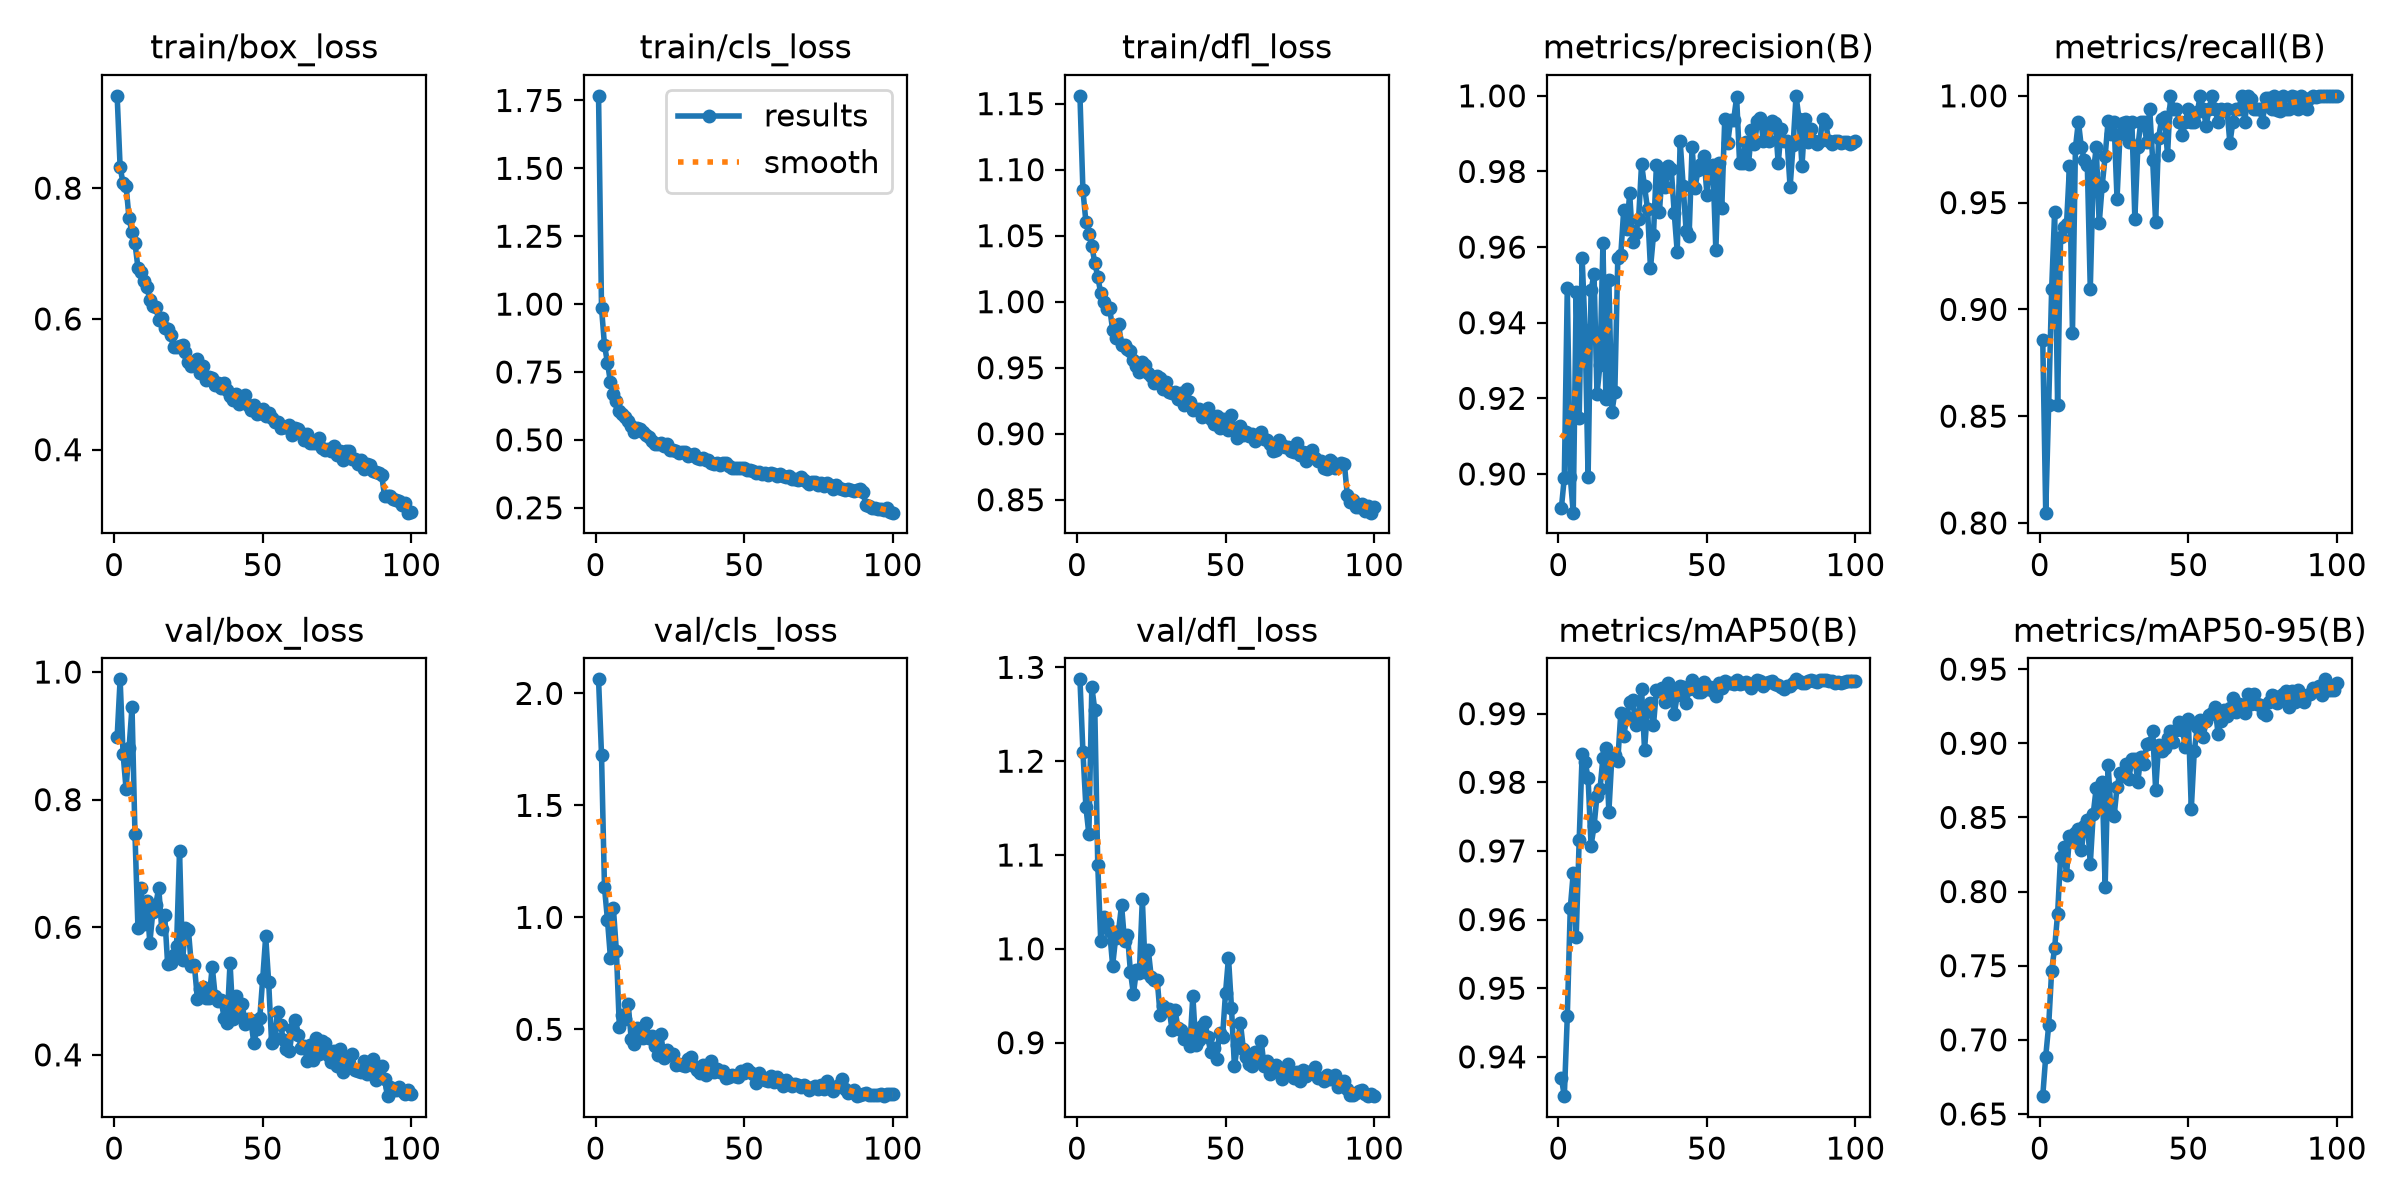

Values plotted in this chart, from the file beside it:
epoch, time, train/box_loss, train/cls_loss, train/dfl_loss, metrics/precision(B), metrics/recall(B), metrics/mAP50(B), metrics/mAP50-95(B), val/box_loss, val/cls_loss, val/dfl_loss, lr/pg0, lr/pg1, lr/pg2
1, 20.58, 0.9412, 1.767, 1.156, 0.8909, 0.8857, 0.9369, 0.662, 0.8986, 2.063, 1.287, 0.0005506, 0.0005506, 0.0005506
2, 39.58, 0.8323, 0.9859, 1.084, 0.8991, 0.8048, 0.9343, 0.6887, 0.9886, 1.725, 1.21, 0.001095, 0.001095, 0.001095
3, 58.55, 0.8073, 0.8486, 1.061, 0.9493, 0.8554, 0.9459, 0.7099, 0.8713, 1.133, 1.151, 0.001629, 0.001629, 0.001629
4, 77.56, 0.804, 0.7845, 1.051, 0.8992, 0.9096, 0.9616, 0.7466, 0.8169, 0.989, 1.122, 0.001617, 0.001617, 0.001617
5, 96.42, 0.7539, 0.713, 1.042, 0.8898, 0.9458, 0.9667, 0.7621, 0.8805, 0.8193, 1.279, 0.001601, 0.001601, 0.001601
6, 115.7, 0.7323, 0.6708, 1.029, 0.9482, 0.8554, 0.9575, 0.7849, 0.9451, 1.04, 1.255, 0.001584, 0.001584, 0.001584
7, 134.8, 0.7159, 0.6416, 1.019, 0.9147, 0.9337, 0.9716, 0.8234, 0.7458, 0.8502, 1.089, 0.001568, 0.001568, 0.001568
8, 153.7, 0.6783, 0.6072, 1.006, 0.957, 0.9384, 0.9841, 0.8301, 0.5989, 0.5115, 1.008, 0.001551, 0.001551, 0.001551
9, 172.6, 0.6715, 0.5943, 1, 0.938, 0.9398, 0.9829, 0.8114, 0.6607, 0.5658, 1.034, 0.001535, 0.001535, 0.001535
10, 191.5, 0.6579, 0.5827, 0.9945, 0.8992, 0.967, 0.9807, 0.8371, 0.6047, 0.5455, 1.028, 0.001518, 0.001518, 0.001518
11, 210.5, 0.6489, 0.5683, 0.9954, 0.9486, 0.8892, 0.9708, 0.8351, 0.6408, 0.6118, 1.019, 0.001502, 0.001502, 0.001502
12, 229.4, 0.6295, 0.5513, 0.9787, 0.9529, 0.9756, 0.9736, 0.8394, 0.5756, 0.4557, 0.9822, 0.001485, 0.001485, 0.001485
13, 248.3, 0.6194, 0.5284, 0.9726, 0.9211, 0.9879, 0.9781, 0.8422, 0.6235, 0.433, 1.011, 0.001469, 0.001469, 0.001469
14, 267.5, 0.619, 0.5432, 0.9831, 0.9288, 0.9759, 0.979, 0.8279, 0.6355, 0.5073, 1.019, 0.001452, 0.001452, 0.001452
15, 286.4, 0.5976, 0.5383, 0.9672, 0.961, 0.9699, 0.9836, 0.8444, 0.6619, 0.502, 1.047, 0.001436, 0.001436, 0.001436
16, 305.3, 0.6007, 0.5285, 0.9671, 0.9198, 0.9674, 0.985, 0.8483, 0.5971, 0.4595, 1.009, 0.001419, 0.001419, 0.001419
17, 324.4, 0.5854, 0.5181, 0.9641, 0.9513, 0.9096, 0.9757, 0.8185, 0.6195, 0.5272, 1.015, 0.001403, 0.001403, 0.001403
18, 343.4, 0.5851, 0.509, 0.9626, 0.9163, 0.9639, 0.9837, 0.8525, 0.5417, 0.4621, 0.9752, 0.001386, 0.001386, 0.001386
19, 362.5, 0.5749, 0.4973, 0.956, 0.9216, 0.9759, 0.984, 0.8699, 0.5444, 0.4686, 0.9521, 0.00137, 0.00137, 0.00137
20, 381.8, 0.557, 0.4834, 0.9513, 0.9571, 0.9403, 0.9831, 0.86, 0.5571, 0.4251, 0.9769, 0.001353, 0.001353, 0.001353
21, 401.3, 0.5564, 0.4848, 0.947, 0.9578, 0.9578, 0.9901, 0.874, 0.5713, 0.3874, 0.9747, 0.001337, 0.001337, 0.001337
22, 420.3, 0.5591, 0.4884, 0.9543, 0.9699, 0.9717, 0.9867, 0.8033, 0.7195, 0.4787, 1.053, 0.00132, 0.00132, 0.00132
23, 439.7, 0.5607, 0.4766, 0.9524, 0.9647, 0.9884, 0.9895, 0.8856, 0.5482, 0.3731, 0.9749, 0.001304, 0.001304, 0.001304
24, 459, 0.549, 0.4847, 0.9462, 0.9742, 0.9819, 0.9917, 0.8528, 0.5984, 0.4091, 0.9989, 0.001287, 0.001287, 0.001287
25, 478.3, 0.5349, 0.4635, 0.9437, 0.9614, 0.9879, 0.992, 0.8507, 0.595, 0.3842, 0.9699, 0.001271, 0.001271, 0.001271
26, 497.6, 0.5286, 0.4633, 0.9381, 0.9636, 0.9518, 0.9884, 0.8703, 0.5386, 0.3912, 0.9671, 0.001254, 0.001254, 0.001254
27, 516.8, 0.53, 0.4579, 0.9436, 0.9675, 0.9819, 0.9896, 0.8802, 0.5403, 0.339, 0.9672, 0.001238, 0.001238, 0.001238
28, 536, 0.5385, 0.4531, 0.9423, 0.982, 0.9873, 0.9936, 0.8777, 0.4881, 0.3457, 0.9291, 0.001221, 0.001221, 0.001221
29, 555, 0.5168, 0.4557, 0.9338, 0.976, 0.9879, 0.9847, 0.8859, 0.5038, 0.3408, 0.9393, 0.001205, 0.001205, 0.001205
30, 574.1, 0.5273, 0.4553, 0.9393, 0.9701, 0.9782, 0.9907, 0.8762, 0.5056, 0.3356, 0.9352, 0.001188, 0.001188, 0.001188
31, 593.1, 0.5073, 0.439, 0.9319, 0.9544, 0.9879, 0.9915, 0.8893, 0.4884, 0.3657, 0.9358, 0.001172, 0.001172, 0.001172
32, 612.4, 0.5118, 0.444, 0.9306, 0.9631, 0.9425, 0.9883, 0.8896, 0.4894, 0.3782, 0.9139, 0.001155, 0.001155, 0.001155
33, 631.8, 0.5095, 0.4482, 0.9319, 0.9817, 0.9759, 0.9934, 0.8741, 0.5383, 0.3367, 0.935, 0.001139, 0.001139, 0.001139
34, 650.8, 0.4988, 0.4324, 0.9259, 0.9692, 0.9879, 0.9934, 0.8909, 0.4923, 0.3169, 0.9154, 0.001122, 0.001122, 0.001122
35, 669.9, 0.5014, 0.4312, 0.9308, 0.9806, 0.9879, 0.9937, 0.8861, 0.4849, 0.3061, 0.9138, 0.001106, 0.001106, 0.001106
36, 689, 0.494, 0.4321, 0.9215, 0.976, 0.9785, 0.9917, 0.8996, 0.4853, 0.3388, 0.9042, 0.001089, 0.001089, 0.001089
37, 708.2, 0.5015, 0.4263, 0.9339, 0.9813, 0.994, 0.9945, 0.9005, 0.4581, 0.2968, 0.905, 0.001073, 0.001073, 0.001073
38, 727.4, 0.4915, 0.4265, 0.9242, 0.9806, 0.9699, 0.993, 0.9082, 0.4506, 0.3111, 0.8967, 0.001056, 0.001056, 0.001056
39, 746.8, 0.4821, 0.4159, 0.9177, 0.969, 0.9407, 0.9899, 0.8687, 0.5444, 0.3586, 0.9499, 0.00104, 0.00104, 0.00104
40, 766, 0.4763, 0.4126, 0.9191, 0.9588, 0.9805, 0.9927, 0.8986, 0.4558, 0.3081, 0.8972, 0.001023, 0.001023, 0.001023
41, 785.3, 0.4854, 0.4148, 0.9188, 0.988, 0.9889, 0.994, 0.895, 0.4927, 0.3247, 0.9034, 0.001007, 0.001007, 0.001007
42, 804.4, 0.4698, 0.407, 0.9128, 0.9762, 0.9903, 0.9938, 0.8968, 0.4654, 0.3104, 0.9179, 0.0009904, 0.0009904, 0.0009904
43, 823.8, 0.4807, 0.4131, 0.9164, 0.9642, 0.9723, 0.9916, 0.9038, 0.4798, 0.3148, 0.9219, 0.0009739, 0.0009739, 0.0009739
44, 842.9, 0.4841, 0.4158, 0.9192, 0.9628, 1, 0.9936, 0.9081, 0.449, 0.281, 0.9062, 0.0009574, 0.0009574, 0.0009574
45, 862.3, 0.468, 0.4033, 0.9114, 0.9864, 0.994, 0.9949, 0.9006, 0.4564, 0.2861, 0.8898, 0.0009409, 0.0009409, 0.0009409
46, 881.4, 0.4609, 0.3967, 0.907, 0.9756, 0.994, 0.9937, 0.909, 0.4552, 0.2965, 0.8939, 0.0009244, 0.0009244, 0.0009244
47, 900.4, 0.4683, 0.3963, 0.9137, 0.9805, 0.9879, 0.9932, 0.9142, 0.4183, 0.2932, 0.8831, 0.0009078, 0.0009078, 0.0009078
48, 922.1, 0.4542, 0.3963, 0.9042, 0.9819, 0.9819, 0.9932, 0.9092, 0.4401, 0.2873, 0.9108, 0.0008913, 0.0008913, 0.0008913
49, 941.3, 0.4562, 0.3956, 0.911, 0.984, 0.9879, 0.9946, 0.8978, 0.4572, 0.3145, 0.9062, 0.0008748, 0.0008748, 0.0008748
50, 960.5, 0.4621, 0.3958, 0.9057, 0.9739, 0.994, 0.9937, 0.9162, 0.5195, 0.3064, 0.953, 0.0008583, 0.0008583, 0.0008583
51, 979.5, 0.4515, 0.3898, 0.9025, 0.9813, 0.9879, 0.9938, 0.8557, 0.5856, 0.325, 0.9907, 0.0008418, 0.0008418, 0.0008418
52, 998.6, 0.4565, 0.3882, 0.9142, 0.9817, 0.9879, 0.9933, 0.8946, 0.5141, 0.3114, 0.9375, 0.0008253, 0.0008253, 0.0008253
53, 1018, 0.4479, 0.3844, 0.9032, 0.9592, 0.9923, 0.9925, 0.9107, 0.4178, 0.3025, 0.8747, 0.0008088, 0.0008088, 0.0008088
54, 1037, 0.4422, 0.3785, 0.8971, 0.9821, 1, 0.9945, 0.9157, 0.4265, 0.2597, 0.8978, 0.0007923, 0.0007923, 0.0007923
55, 1056, 0.442, 0.3819, 0.9059, 0.9702, 0.994, 0.9937, 0.9044, 0.4675, 0.3043, 0.9214, 0.0007758, 0.0007758, 0.0007758
56, 1075, 0.4329, 0.3755, 0.8991, 0.9939, 0.986, 0.9947, 0.9149, 0.446, 0.2856, 0.8935, 0.0007593, 0.0007593, 0.0007593
57, 1094, 0.4347, 0.378, 0.9016, 0.9876, 0.994, 0.9945, 0.919, 0.4232, 0.2721, 0.8847, 0.0007428, 0.0007428, 0.0007428
58, 1113, 0.4351, 0.3719, 0.898, 0.9937, 1, 0.9945, 0.9201, 0.4098, 0.2702, 0.8776, 0.0007263, 0.0007263, 0.0007263
59, 1132, 0.4376, 0.3776, 0.9002, 0.9937, 0.994, 0.9943, 0.9248, 0.4056, 0.2908, 0.8752, 0.0007098, 0.0007098, 0.0007098
60, 1151, 0.4226, 0.373, 0.8944, 0.9997, 0.9879, 0.9949, 0.9064, 0.4398, 0.2651, 0.89, 0.0006933, 0.0006933, 0.0006933
... 40 more rows
